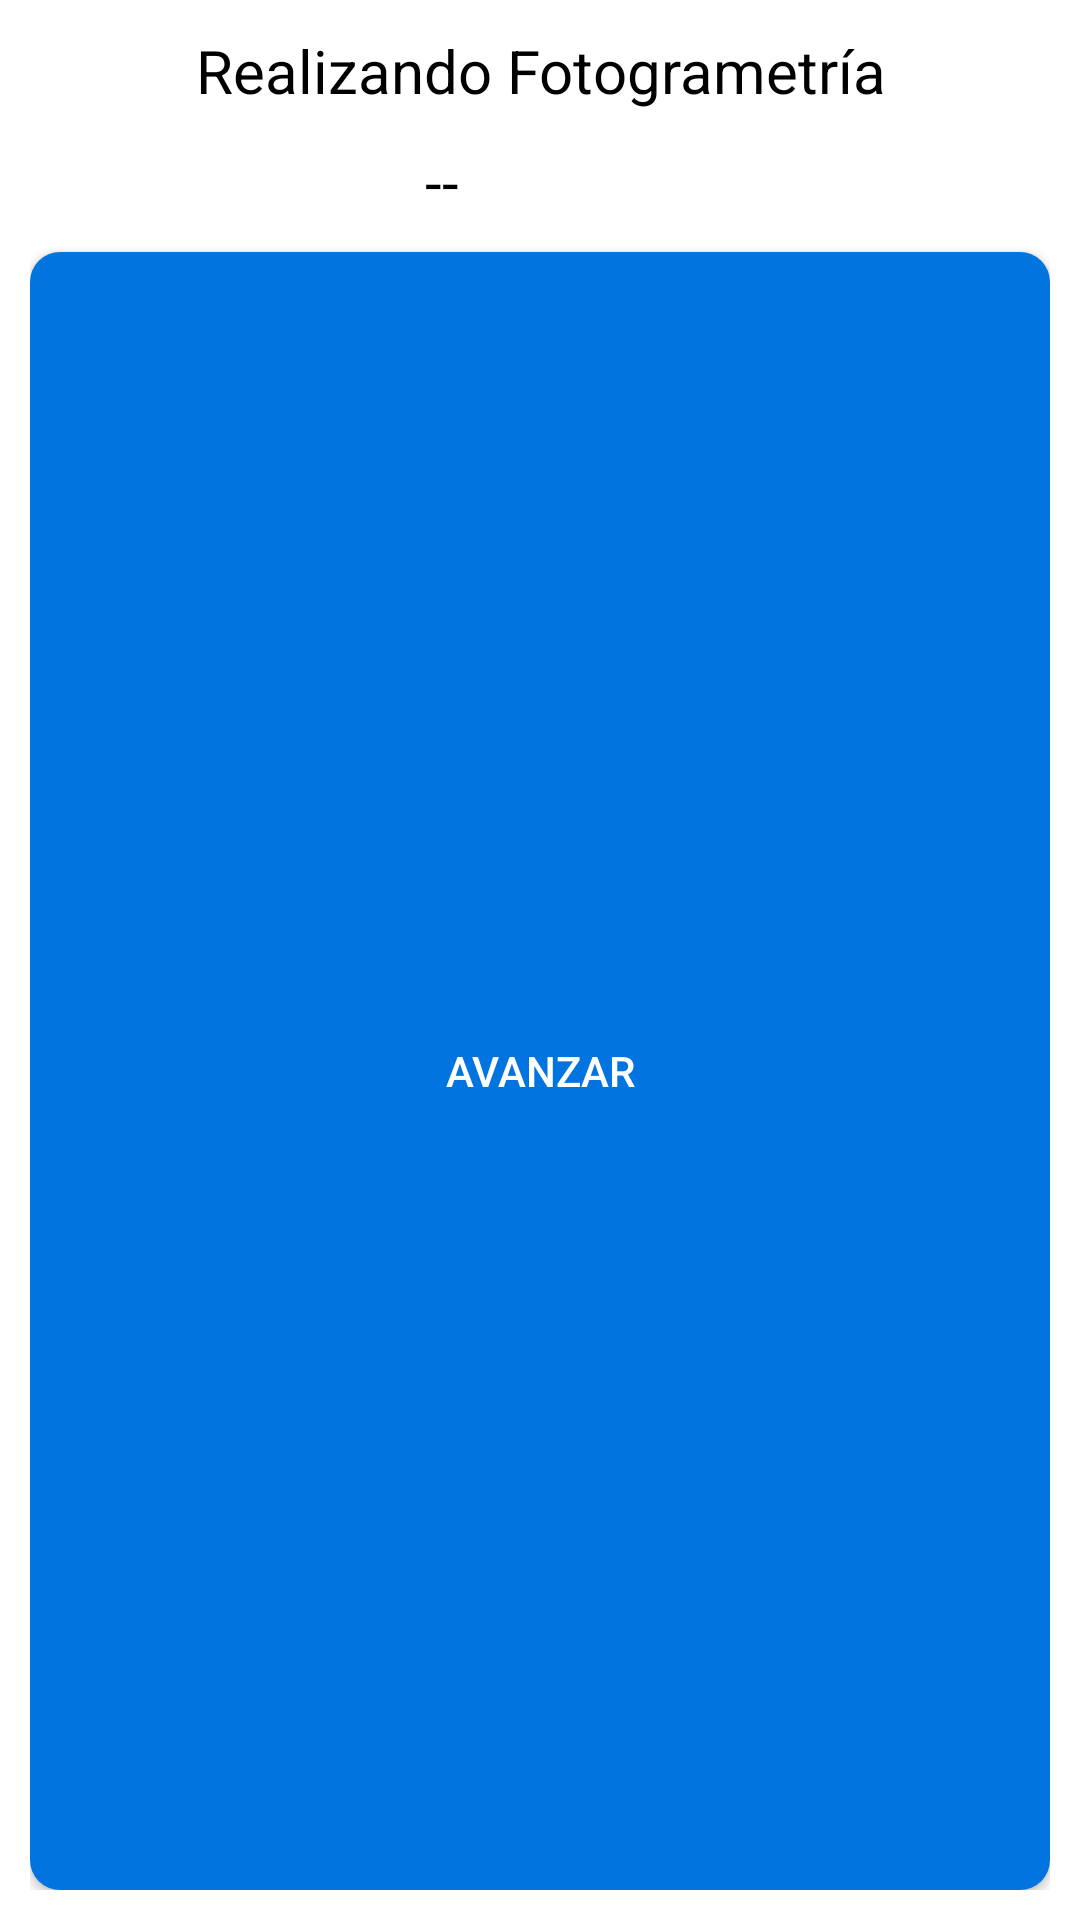

Reconstruct the res/layout file that produces this screen, plus the resources it refers to.
<!-- AndroidManifest.xml: application theme AppTheme -->
<!-- res/layout/dialog_crear_modelo_3d.xml -->
<?xml version="1.0" encoding="utf-8"?>
<androidx.appcompat.widget.LinearLayoutCompat
    xmlns:android="http://schemas.android.com/apk/res/android"
    android:orientation="vertical"
    android:padding="10dp"
    android:layout_gravity="center"
    android:layout_width="300dp"
    android:layout_height="wrap_content"
    android:background="@color/white">

    <TextView
        android:id="@+id/ProbandoAutodesk"
        android:text="@string/ProbandoAutodesk"
        android:layout_width="match_parent"
        android:layout_height="wrap_content"
        android:textSize="20sp"
        android:textColor="#000"
        android:gravity="center">

    </TextView>

    <TextView
        android:layout_marginTop="10dp"
        android:id="@+id/Respuesta"
        android:text="@string/Respuesta"
        android:layout_width="275dp"
        android:layout_height="wrap_content"
        android:maxHeight="275dp"
        android:textSize="20sp"
        android:textColor="#000"
        android:gravity="center">

    </TextView>

    <Button
        android:id="@+id/AvanzarBTN"
        android:text="@string/AvanzarBTN"
        android:layout_marginTop="10dp"
        android:textColor="@color/white"
        android:background="@drawable/btn_personalizado_dos"
        android:layout_width="match_parent"
        android:layout_height="match_parent">

    </Button>

</androidx.appcompat.widget.LinearLayoutCompat>
<!-- resources referenced by this layout -->
<resources>
  <color name="white">#FFFFFFFF</color>
  <!-- drawable btn_personalizado_dos (drawable) -->
  <?xml version="1.0" encoding="utf-8"?>
  <ripple xmlns:android="http://schemas.android.com/apk/res/android" android:color="@color/ColorPrimary">
  
      <item>
          <shape
              android:shape="rectangle">
              <solid
                  android:color="#0174DF">
              </solid>
              <corners
                  android:radius="10dp">
  
              </corners>
  
          </shape>
      </item>
  </ripple>
  <string name="AvanzarBTN"> Avanzar </string>
  <string name="ProbandoAutodesk">Realizando Fotogrametría</string>
  <string name="Respuesta"> -- </string>
  <style name="AppTheme" parent="Theme.AppCompat.Light.DarkActionBar">
          
          <item name="colorPrimary">@color/ColorPrimary</item>
          <item name="colorPrimaryDark">@color/ColorPrimaryDark</item>
          <item name="colorAccent">@color/ColorAccent</item>
      </style>
  <color name="ColorPrimary">#2E2EFE</color>
  <color name="ColorPrimaryDark">#08088A</color>
  <color name="ColorAccent">#E0ECF8</color>
</resources>
